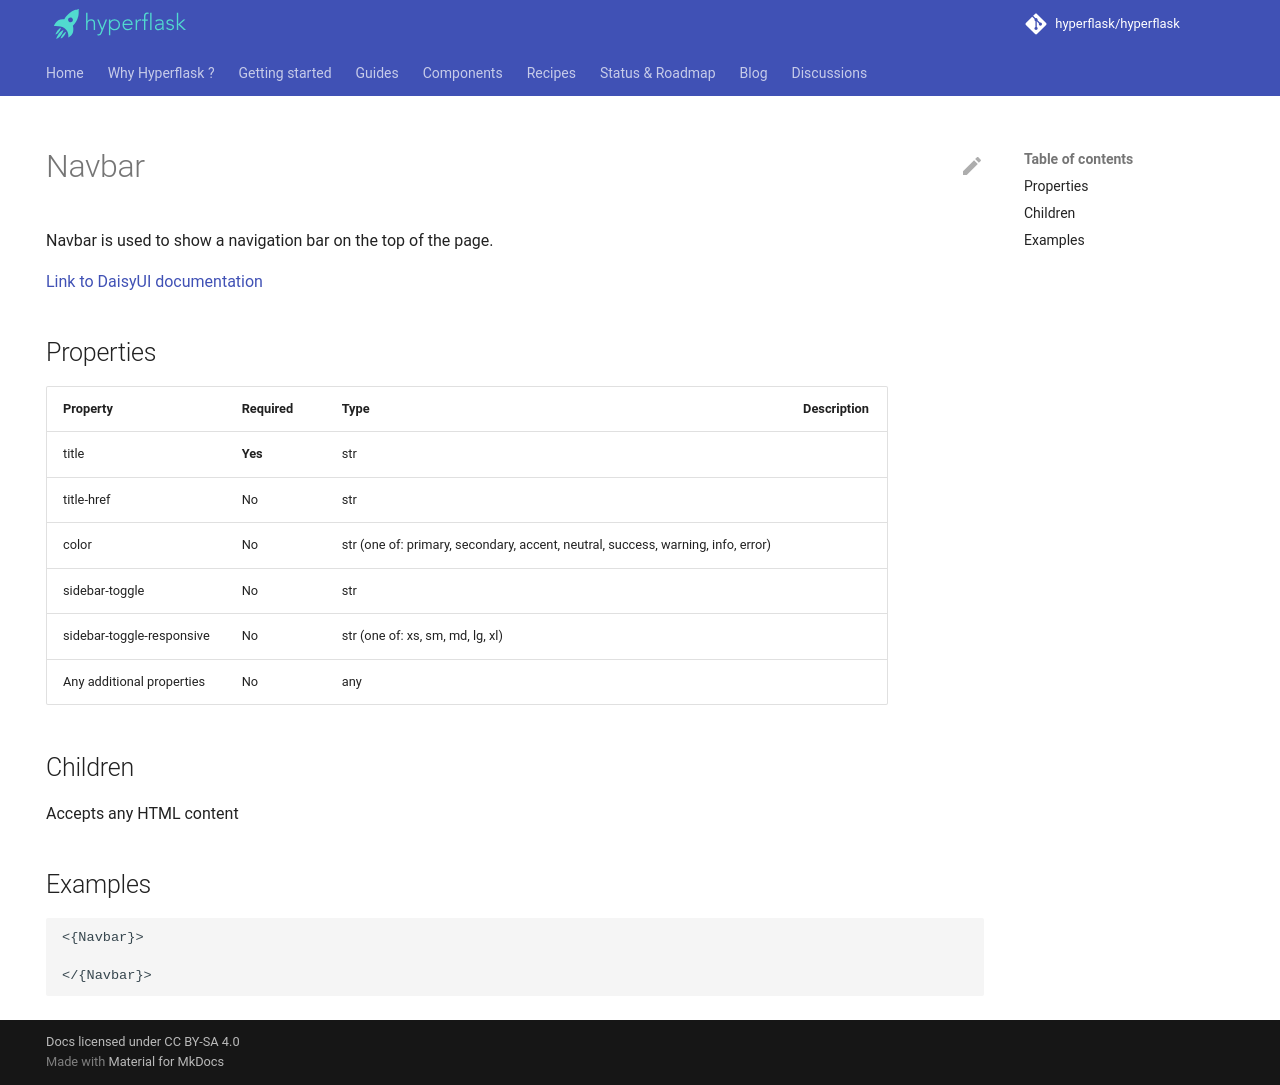

repository: hyperflask/hyperflask-docs · page: components/daisyui/Navbar/index.html · generator: mkdocs

---
hide: [navigation, footer]
---
# Navbar

Navbar is used to show a navigation bar on the top of the page.

[Link to DaisyUI documentation](https://daisyui.com/components/navbar/)


## Properties

| Property | Required | Type | Description |
|----------|----------|------|-------------|
|title|**Yes**|str||
|title-href|No|str||
|color|No|str (one of: primary, secondary, accent, neutral, success, warning, info, error)||
|sidebar-toggle|No|str||
|sidebar-toggle-responsive|No|str (one of: xs, sm, md, lg, xl)||
|Any additional properties|No|any||

## Children

Accepts any HTML content

## Examples

```
<{Navbar}>

</{Navbar}>
```
